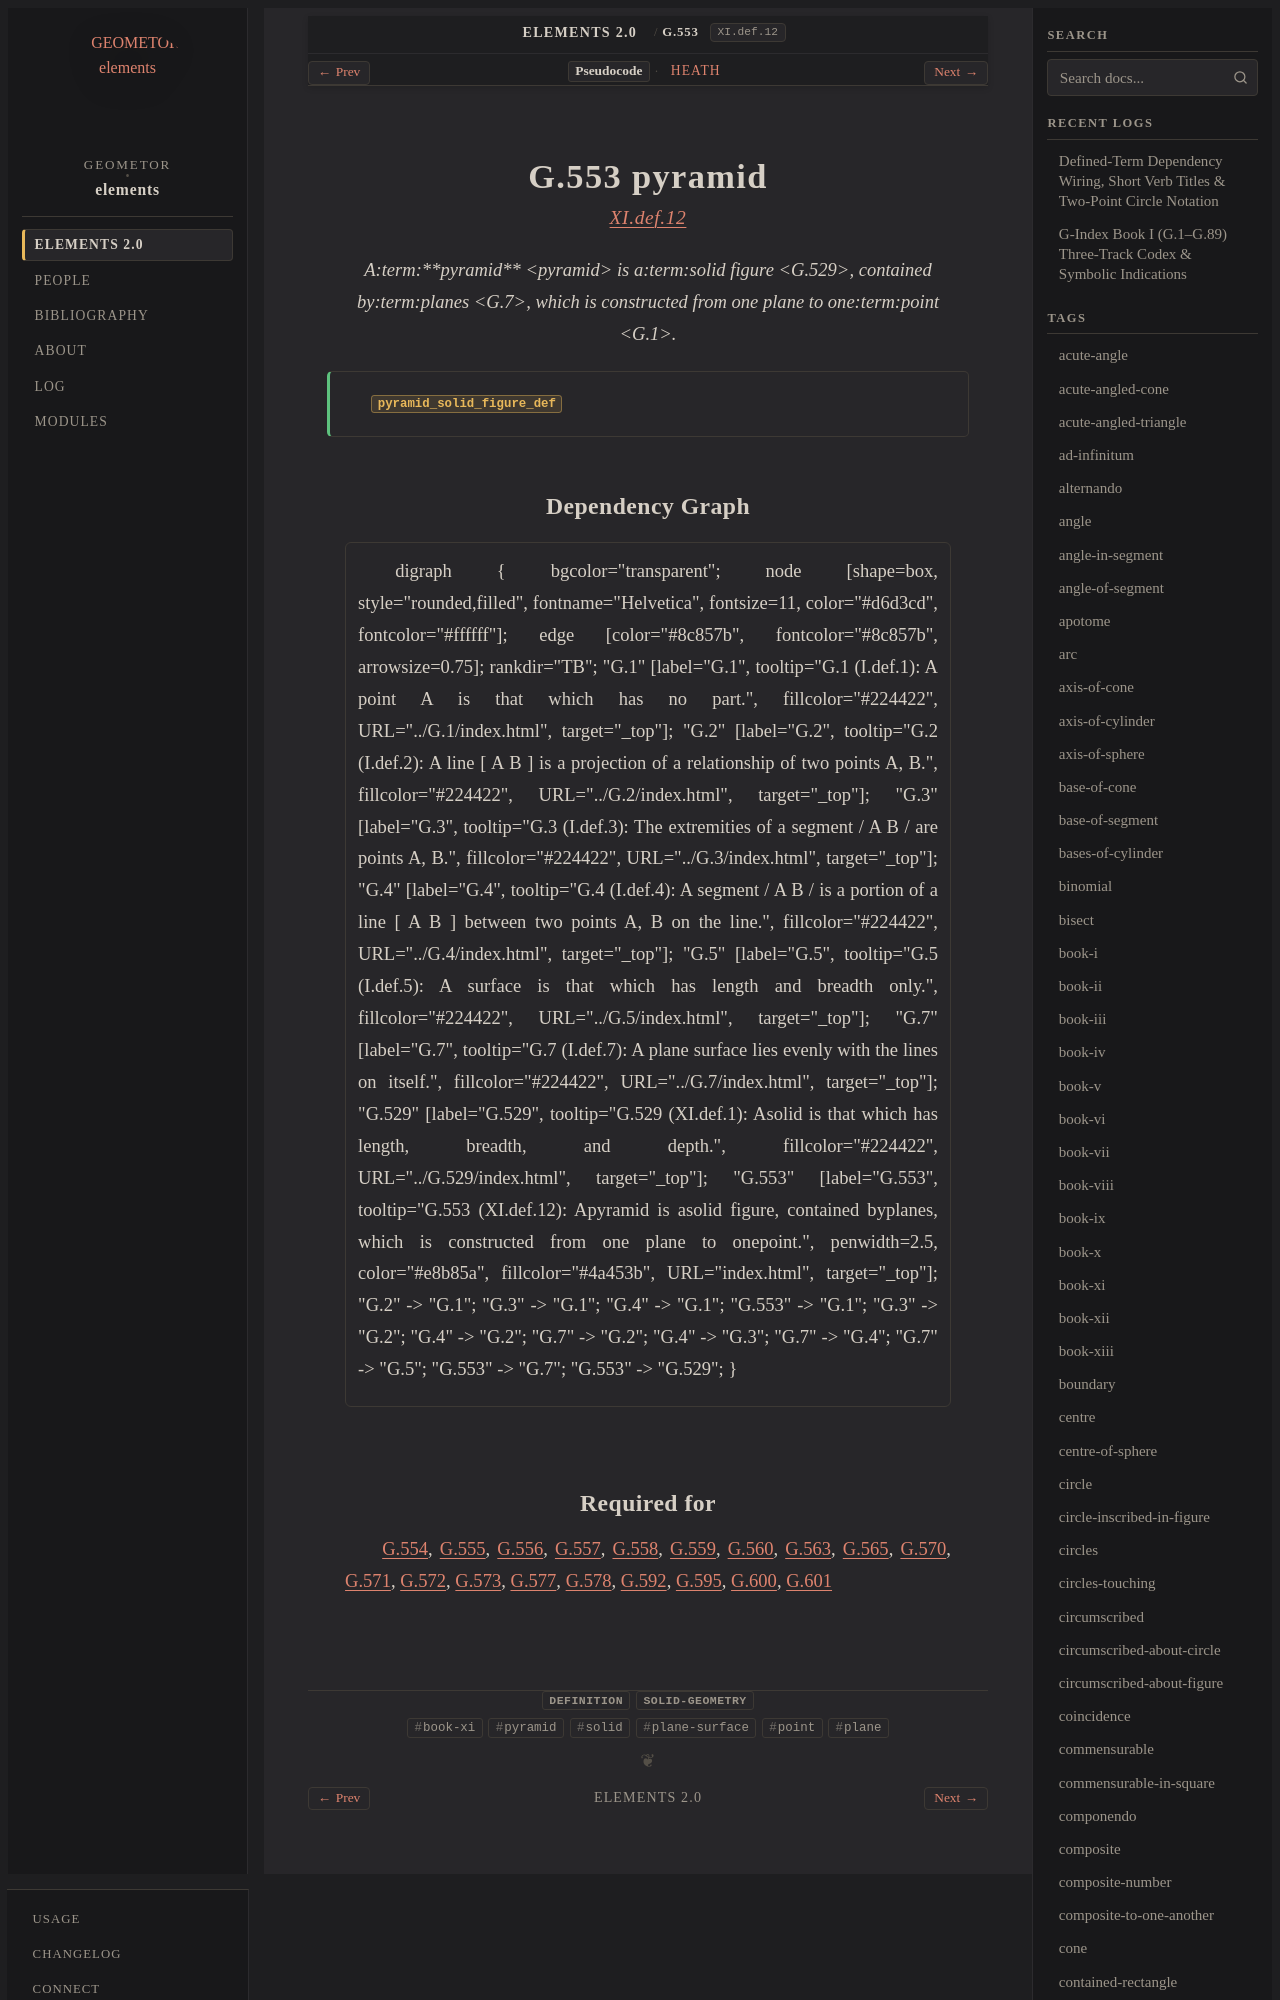

repository: geometor/elements · page: elements2/G.553/index.html · generator: sphinx

:order: 553
:number: 553
:canonical_id: G.553
:original_id: XI.def.12
:title: G.553 pyramid
:volume: III
:book: XI
:type: def
:categories: definition, solid-geometry
:category: definition, solid-geometry
:tags: book-xi, pyramid, solid, plane-surface, point, plane
:dependencies: G.1, G.7, G.529
:excerpt: Apyramid is asolid figure, contained byplanes, which is constructed from one plane to onepoint.

.. _G.553:
.. _XI.def.12:
